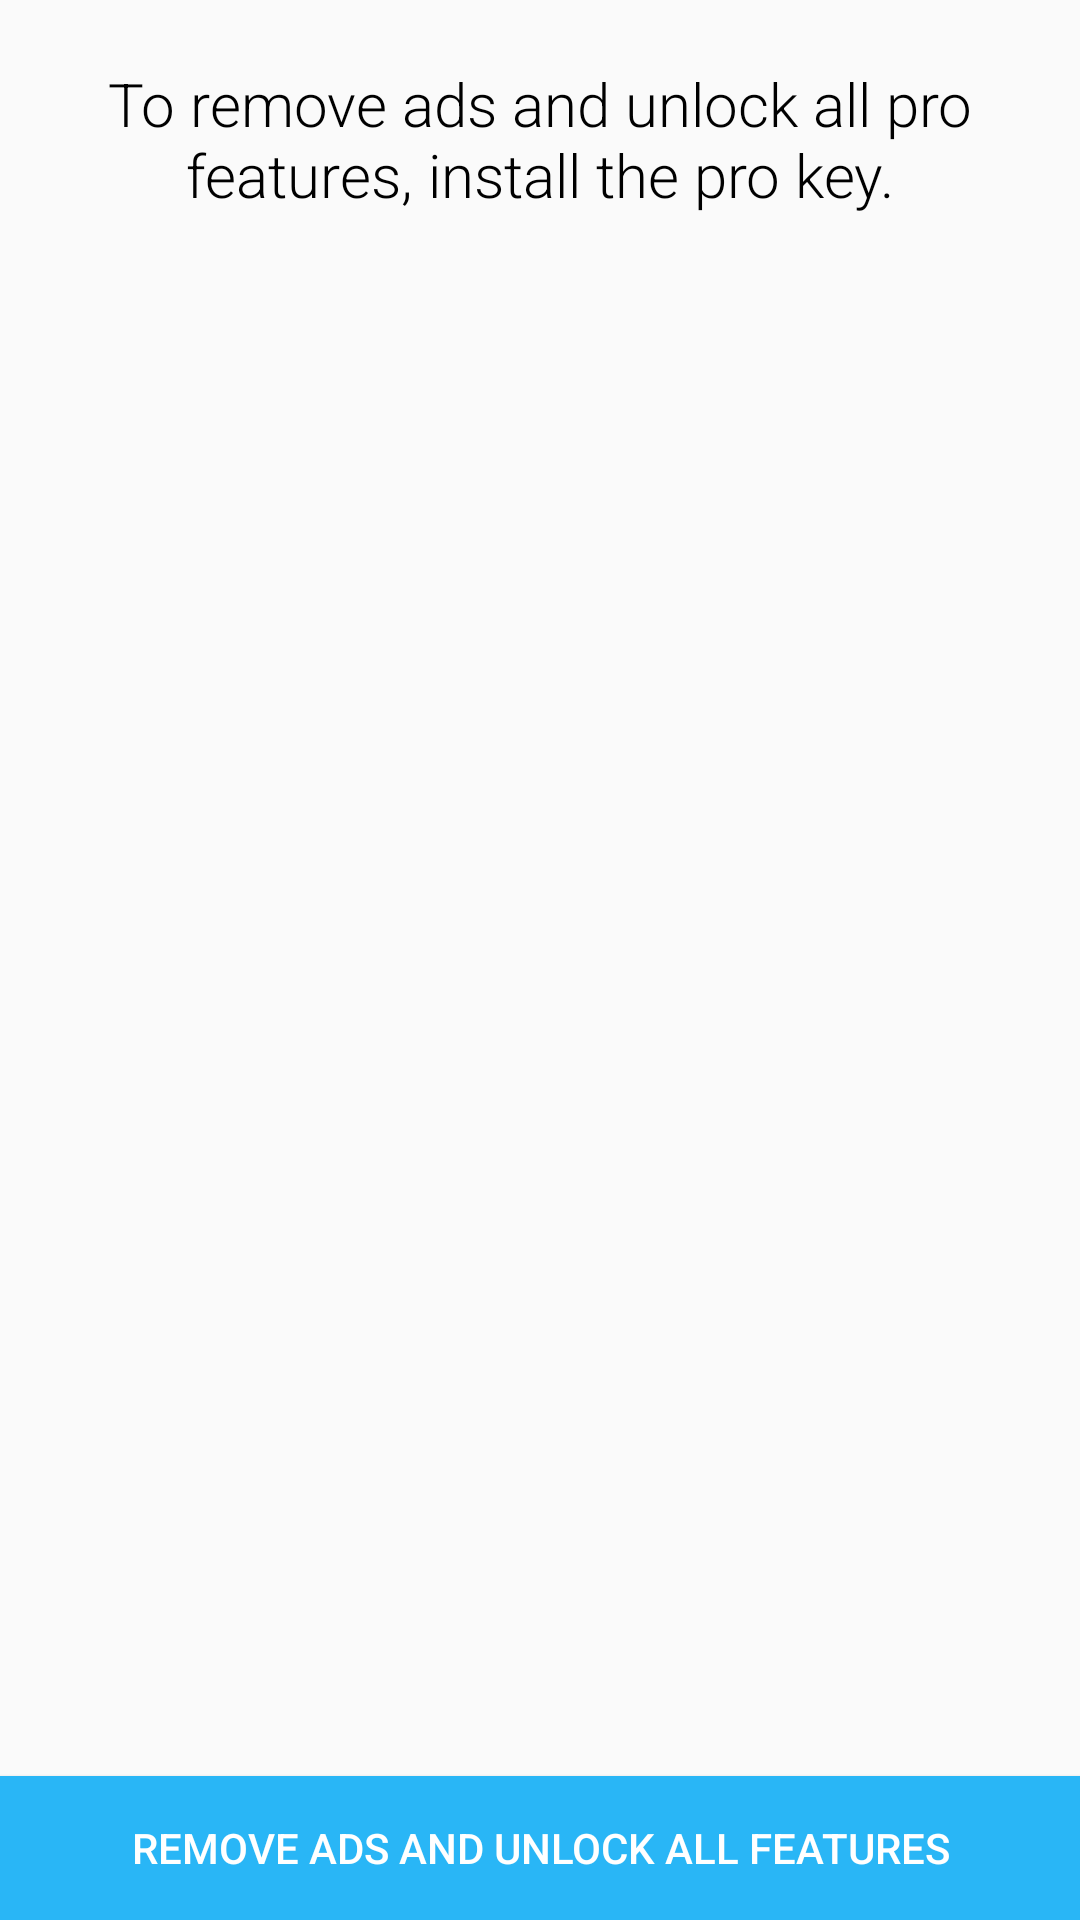

Write the Android layout XML for this screen, with the resource values it uses.
<!-- AndroidManifest.xml: application theme AppTheme -->
<!-- res/layout/activity_paid_version.xml -->
<?xml version="1.0" encoding="utf-8"?>
<androidx.constraintlayout.widget.ConstraintLayout xmlns:android="http://schemas.android.com/apk/res/android"
    xmlns:app="http://schemas.android.com/apk/res-auto"
    xmlns:tools="http://schemas.android.com/tools"
    android:layout_width="match_parent"
    android:layout_height="match_parent"
    tools:context="aheschl.volleyballscoretracker.PaidVersion">

    <TextView
        android:id="@+id/get_pro_message"
        android:layout_width="wrap_content"
        android:layout_height="wrap_content"
        android:layout_margin="21dp"
        android:text="@string/get_pro_text"
        android:gravity="center"
        android:textSize="20sp"
        android:textColor="#000000"
        android:fontFamily="sans-serif-light"
        app:layout_constraintEnd_toEndOf="parent"
        app:layout_constraintStart_toStartOf="parent"
        app:layout_constraintTop_toTopOf="parent" />

    <Button
        android:id="@+id/getPro"
        android:layout_width="match_parent"
        android:layout_height="wrap_content"
        android:text="@string/get_pro_buton"
        android:textColor="#ffffff"
        android:background="@drawable/buy_messages_button"
        app:layout_constraintBottom_toBottomOf="parent"
        app:layout_constraintEnd_toEndOf="parent"
        app:layout_constraintStart_toStartOf="parent" />
</androidx.constraintlayout.widget.ConstraintLayout>
<!-- resources referenced by this layout -->
<resources>
  <!-- drawable buy_messages_button (drawable) -->
  <?xml version="1.0" encoding="utf-8"?>
  <selector xmlns:android="http://schemas.android.com/apk/res/android">
  
      <item >
          <shape android:shape="rectangle"  >
  
              <corners android:radius="0dp" />
  
              <padding android:bottom="4dp"
                  android:top="4dp"
                  android:right="4dp"
                  android:left="4dp"/>
  
              <solid android:angle="-90" android:color="#29B6F6" />
  
          </shape>
      </item>
  
  </selector>
  <string name="get_pro_buton">Remove ads and unlock all features</string>
  <string name="get_pro_text">To remove ads and unlock all pro features, install the pro key.</string>
  <style name="AppTheme" parent="Theme.AppCompat.Light">
          
          <item name="android:textColor">#000000</item>
          <item name="colorPrimary">@color/colorPrimary</item>
          <item name="colorPrimaryDark">@color/colorPrimaryDark</item>
          <item name="colorAccent">@color/colorAccent</item>
  
          <item name="snackbarStyle">@style/MaterialSnackbarTheme</item>
          <item name="snackbarButtonStyle">@style/MaterialSnackbarTextButtonTheme</item>
          <item name="snackbarTextViewStyle">@style/MaterialSnackbarTextViewTheme</item>
      </style>
  <color name="colorPrimary">#7C4DFF</color>
  <color name="colorPrimaryDark">#651FFF</color>
  <color name="colorAccent">#311B92</color>
  <style name="MaterialSnackbarTheme" parent="@style/Widget.MaterialComponents.Snackbar">
          <item name="android:background">@color/colorPrimary</item>
          <item name="cornerRadius">0dp</item>
          <item name="android:layout_margin">0dp</item>
          <item name="actionTextColorAlpha">1.0</item>
      </style>
  <style name="MaterialSnackbarTextButtonTheme" parent="@style/Widget.MaterialComponents.Button.TextButton.Snackbar">
          <item name="backgroundTint">#7777ff</item>
          <item name="android:textColor">#FFFFFF</item>
          <item name="android:textSize">15sp</item>
  
      </style>
  <style name="MaterialSnackbarTextViewTheme" parent="@style/Widget.MaterialComponents.Snackbar.TextView">
          <item name="android:textColor">#ffffff</item>
          <item name="android:alpha">1.0</item>
          <item name="android:textSize">15sp</item>
      </style>
</resources>
